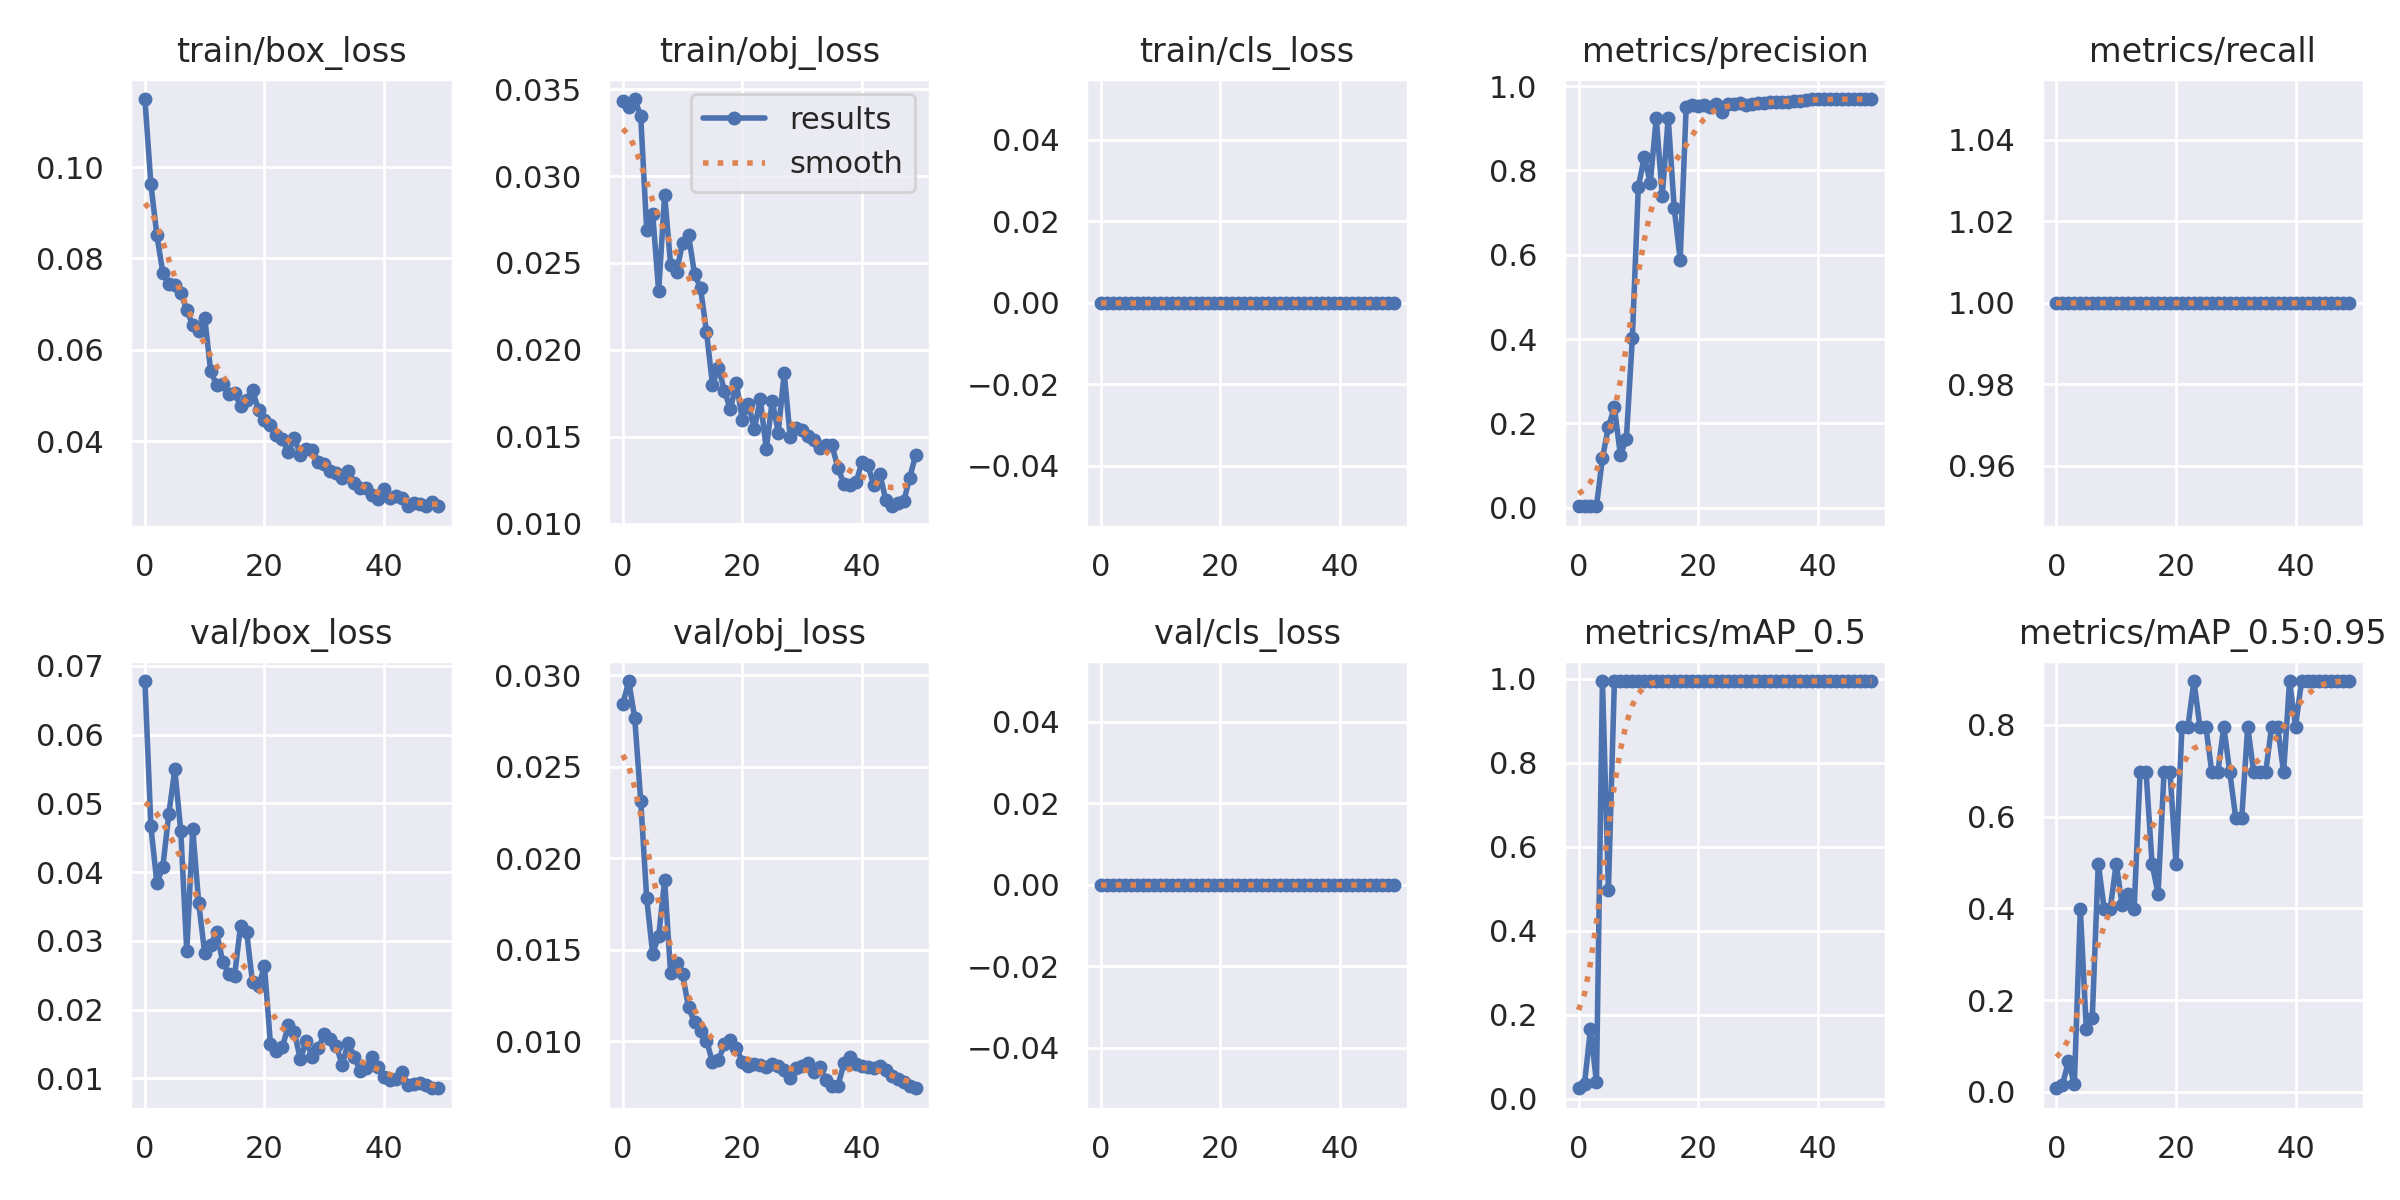

Data behind this chart, as committed beside it:
epoch, train/box_loss, train/obj_loss, train/cls_loss, metrics/precision, metrics/recall, metrics/mAP_0.5, metrics/mAP_0.5:0.95, val/box_loss, val/obj_loss, val/cls_loss, x/lr0, x/lr1, x/lr2
0, 0.1149, 0.03432, 0, 0.003333, 1, 0.02488, 0.007617, 0.0678, 0.02843, 0, 0.0856, 0.0016, 0.0016
1, 0.09626, 0.03399, 0, 0.003333, 1, 0.03554, 0.01421, 0.04663, 0.02969, 0, 0.07024, 0.003235, 0.003235
2, 0.0851, 0.03443, 0, 0.003333, 1, 0.1658, 0.06633, 0.03842, 0.02765, 0, 0.0548, 0.004802, 0.004802
3, 0.07683, 0.03344, 0, 0.003333, 1, 0.0398, 0.01627, 0.04078, 0.02314, 0, 0.0393, 0.006302, 0.006302
4, 0.07429, 0.02688, 0, 0.1177, 1, 0.995, 0.398, 0.04846, 0.01781, 0, 0.02373, 0.007735, 0.007735
5, 0.07417, 0.02784, 0, 0.1916, 1, 0.4975, 0.1368, 0.05493, 0.01479, 0, 0.00901, 0.00901, 0.00901
6, 0.07253, 0.02336, 0, 0.238, 1, 0.995, 0.1617, 0.04596, 0.01574, 0, 0.00901, 0.00901, 0.00901
7, 0.06862, 0.02893, 0, 0.1248, 1, 0.995, 0.4975, 0.0285, 0.0188, 0, 0.008812, 0.008812, 0.008812
8, 0.06546, 0.02489, 0, 0.163, 1, 0.995, 0.398, 0.04627, 0.0137, 0, 0.008614, 0.008614, 0.008614
9, 0.06406, 0.02448, 0, 0.4018, 1, 0.995, 0.398, 0.0355, 0.01426, 0, 0.008416, 0.008416, 0.008416
10, 0.06706, 0.02617, 0, 0.7606, 1, 0.995, 0.4975, 0.02821, 0.01364, 0, 0.008218, 0.008218, 0.008218
11, 0.0553, 0.0266, 0, 0.8319, 1, 0.995, 0.4063, 0.02942, 0.01185, 0, 0.00802, 0.00802, 0.00802
12, 0.05227, 0.02436, 0, 0.7704, 1, 0.995, 0.4312, 0.03127, 0.01104, 0, 0.007822, 0.007822, 0.007822
13, 0.05249, 0.02356, 0, 0.924, 1, 0.995, 0.398, 0.02697, 0.01057, 0, 0.007624, 0.007624, 0.007624
14, 0.05033, 0.02105, 0, 0.7402, 1, 0.995, 0.6965, 0.02519, 0.01003, 0, 0.007426, 0.007426, 0.007426
15, 0.0506, 0.01799, 0, 0.9246, 1, 0.995, 0.6965, 0.02493, 0.008861, 0, 0.007228, 0.007228, 0.007228
16, 0.04773, 0.01898, 0, 0.7108, 1, 0.995, 0.4975, 0.03222, 0.008974, 0, 0.00703, 0.00703, 0.00703
17, 0.04896, 0.01763, 0, 0.588, 1, 0.995, 0.4312, 0.03135, 0.00982, 0, 0.006832, 0.006832, 0.006832
18, 0.05114, 0.01658, 0, 0.9498, 1, 0.995, 0.6965, 0.02395, 0.01007, 0, 0.006634, 0.006634, 0.006634
19, 0.04678, 0.0181, 0, 0.9551, 1, 0.995, 0.6965, 0.02349, 0.009643, 0, 0.006436, 0.006436, 0.006436
20, 0.04458, 0.01594, 0, 0.9526, 1, 0.995, 0.4975, 0.02627, 0.008877, 0, 0.006238, 0.006238, 0.006238
21, 0.0436, 0.01689, 0, 0.9549, 1, 0.995, 0.796, 0.01495, 0.008626, 0, 0.00604, 0.00604, 0.00604
22, 0.04136, 0.01546, 0, 0.9511, 1, 0.995, 0.796, 0.014, 0.008745, 0, 0.005842, 0.005842, 0.005842
23, 0.04044, 0.01715, 0, 0.9567, 1, 0.995, 0.8955, 0.01457, 0.008715, 0, 0.005644, 0.005644, 0.005644
24, 0.03755, 0.01427, 0, 0.9378, 1, 0.995, 0.796, 0.01769, 0.008563, 0, 0.005446, 0.005446, 0.005446
25, 0.04068, 0.01707, 0, 0.9579, 1, 0.995, 0.796, 0.01667, 0.008726, 0, 0.005248, 0.005248, 0.005248
26, 0.03689, 0.01524, 0, 0.9579, 1, 0.995, 0.6965, 0.01281, 0.008624, 0, 0.00505, 0.00505, 0.00505
27, 0.03825, 0.01866, 0, 0.9588, 1, 0.995, 0.6965, 0.01539, 0.008425, 0, 0.004852, 0.004852, 0.004852
28, 0.03816, 0.01498, 0, 0.9546, 1, 0.995, 0.796, 0.01309, 0.007979, 0, 0.004654, 0.004654, 0.004654
29, 0.03554, 0.01552, 0, 0.9565, 1, 0.995, 0.6965, 0.0144, 0.008545, 0, 0.004456, 0.004456, 0.004456
30, 0.03503, 0.01541, 0, 0.9591, 1, 0.995, 0.597, 0.01639, 0.008649, 0, 0.004258, 0.004258, 0.004258
31, 0.03346, 0.01505, 0, 0.9603, 1, 0.995, 0.597, 0.0157, 0.008823, 0, 0.00406, 0.00406, 0.00406
32, 0.03292, 0.01482, 0, 0.9625, 1, 0.995, 0.796, 0.01471, 0.008288, 0, 0.003862, 0.003862, 0.003862
33, 0.03198, 0.01436, 0, 0.963, 1, 0.995, 0.6965, 0.01198, 0.00861, 0, 0.003664, 0.003664, 0.003664
34, 0.03342, 0.01453, 0, 0.9624, 1, 0.995, 0.6965, 0.01518, 0.007855, 0, 0.003466, 0.003466, 0.003466
35, 0.03081, 0.0145, 0, 0.9631, 1, 0.995, 0.6965, 0.01316, 0.007542, 0, 0.003268, 0.003268, 0.003268
36, 0.02975, 0.01319, 0, 0.9656, 1, 0.995, 0.796, 0.0111, 0.007574, 0, 0.00307, 0.00307, 0.00307
37, 0.02968, 0.01228, 0, 0.9656, 1, 0.995, 0.796, 0.0115, 0.008778, 0, 0.002872, 0.002872, 0.002872
38, 0.02831, 0.01221, 0, 0.9675, 1, 0.995, 0.6965, 0.01306, 0.009115, 0, 0.002674, 0.002674, 0.002674
39, 0.02737, 0.01236, 0, 0.9683, 1, 0.995, 0.8955, 0.01169, 0.008772, 0, 0.002476, 0.002476, 0.002476
40, 0.0295, 0.01352, 0, 0.9686, 1, 0.995, 0.796, 0.01013, 0.008665, 0, 0.002278, 0.002278, 0.002278
41, 0.02751, 0.01336, 0, 0.9688, 1, 0.995, 0.8955, 0.009767, 0.008611, 0, 0.00208, 0.00208, 0.00208
42, 0.02807, 0.01221, 0, 0.969, 1, 0.995, 0.8955, 0.009898, 0.00851, 0, 0.001882, 0.001882, 0.001882
43, 0.0276, 0.01288, 0, 0.969, 1, 0.995, 0.8955, 0.01092, 0.008639, 0, 0.001684, 0.001684, 0.001684
44, 0.02574, 0.01133, 0, 0.9687, 1, 0.995, 0.8955, 0.009026, 0.008431, 0, 0.001486, 0.001486, 0.001486
45, 0.02638, 0.01099, 0, 0.9687, 1, 0.995, 0.8955, 0.009102, 0.008071, 0, 0.001288, 0.001288, 0.001288
46, 0.02618, 0.01116, 0, 0.9693, 1, 0.995, 0.8955, 0.009255, 0.007918, 0, 0.00109, 0.00109, 0.00109
47, 0.02589, 0.01128, 0, 0.969, 1, 0.995, 0.8955, 0.009007, 0.007748, 0, 0.000892, 0.000892, 0.000892
48, 0.02662, 0.01265, 0, 0.969, 1, 0.995, 0.8955, 0.008597, 0.007544, 0, 0.000694, 0.000694, 0.000694
49, 0.02576, 0.01396, 0, 0.969, 1, 0.995, 0.8955, 0.008548, 0.007425, 0, 0.000496, 0.000496, 0.000496
